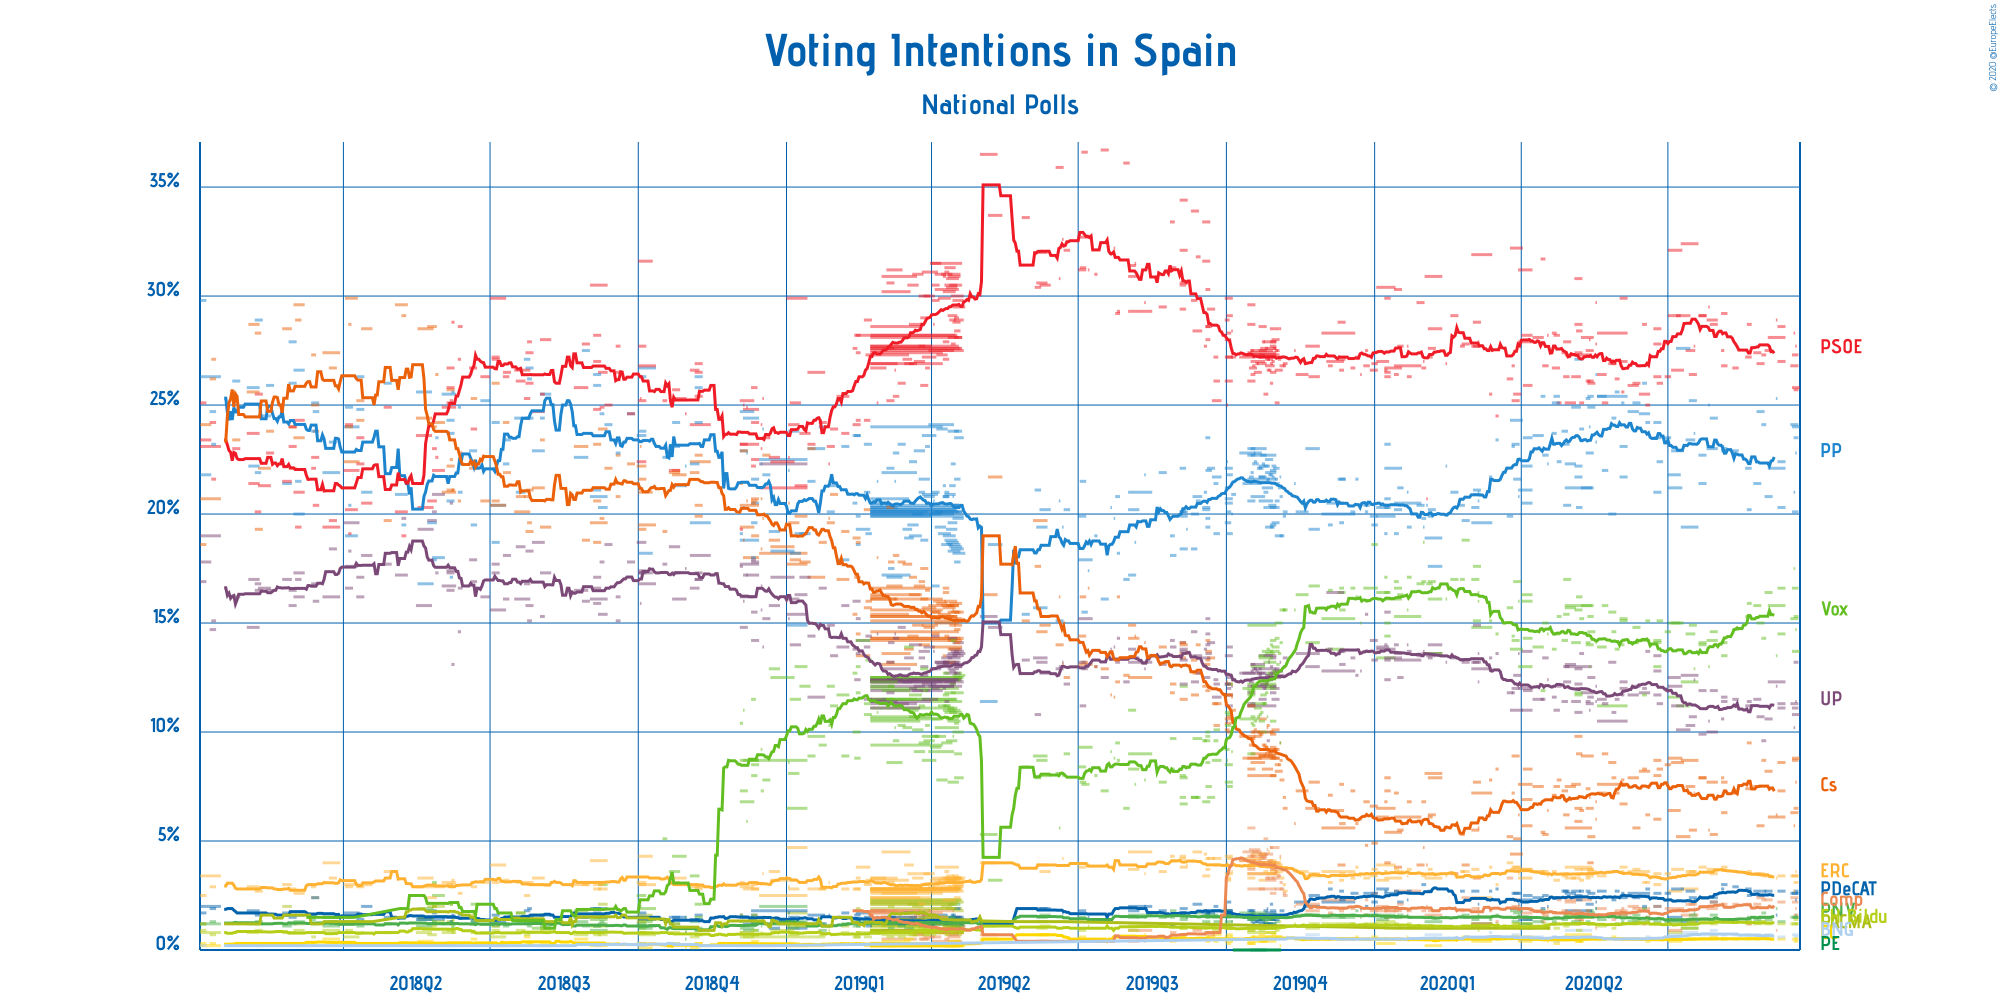

Data behind this chart, as committed beside it:
Polling Firm, Commissioners, Fieldwork Start, Fieldwork End, Scope, Sample Size, Sample Size Qualification, Participation, Precision, Partido Popular, Partido Socialista Obrero Español, Unidos Podemos, Ciudadanos–Partido de la Ciudadanía, Esquerra Republicana de Catalunya–Catalu…, Partit Demòcrata Europeu Català, Euzko Alderdi Jeltzalea/Partido Nacional…, Partido Animalista Contra el Maltrato An…, Euskal Herria Bildu, Coalición Canaria–Partido Nacionalista C…, Vox, Coalició Compromís, Bloque Nacionalista Galego–Nós Candidatu…, Coalición por Europa, Ahora Repúblicas
DYM, Henneo, 2020-09-16, 2020-09-20, National, 1008, Provided, Not Available, 0.1%, 24.0%, 25.8%, 10.8%, 8.8%, Not Available, Not Available, Not Available, Not Available, Not Available, Not Available, 13.7%, Not Available, Not Available, Not Available, Not Available
Demoscopia y Servicios, ESdiario, 2020-09-17, 2020-09-19, National, 1000, Provided, Not Available, 0.1%, 23.5%, 25.7%, 13.2%, 6.5%, 3.1%, 2.7%, 1.5%, Not Available, 1.4%, 0.4%, 15.3%, 1.6%, 0.6%, Not Available, Not Available
electoPanel, electomania.es, 2020-09-16, 2020-09-19, National, 1632, Provided, Not Available, 0.1%, 20.1%, 27.3%, 11.1%, 8.7%, 3.4%, 2.6%, 1.5%, Not Available, 1.2%, 0.5%, 16.6%, 2.2%, 0.7%, Not Available, Not Available
NC Report, La Razón, 2020-09-15, 2020-09-19, National, 1000, Provided, 62.4%, 0.1%, 24.1%, 26.8%, 11.3%, 6.3%, 3.4%, 2.6%, 1.5%, Not Available, 1.2%, Not Available, 15.2%, 2.4%, Not Available, Not Available, Not Available
Key Data, Público, 2020-09-18, 2020-09-18, National, 500, Estimated/Assumed, 67.2%, 0.1%, 22.8%, 27.7%, 11.4%, 7.7%, 3.6%, 2.3%, 1.6%, Not Available, 1.2%, 0.5%, 14.7%, 1.9%, Not Available, Not Available, Not Available
Metroscopia, , 2020-09-17, 2020-09-17, National, 1095, Estimated/Assumed, 59%, 0.1%, 21.0%, 28.3%, 10.2%, 5.7%, 2.7%, Not Available, Not Available, Not Available, Not Available, Not Available, 17.5%, Not Available, Not Available, Not Available, Not Available
Invymark, laSexta, 2020-09-07, 2020-09-11, National, 1000, Estimated/Assumed, Not Available, 0.1%, 22.4%, 28.6%, 11.3%, 7.3%, Not Available, Not Available, Not Available, Not Available, Not Available, Not Available, 14.5%, Not Available, Not Available, Not Available, Not Available
electoPanel, electomania.es, 2020-09-07, 2020-09-11, National, 1227, Provided, Not Available, 0.1%, 20.3%, 27.0%, 11.1%, 8.6%, 3.4%, 2.7%, 1.3%, Not Available, 1.2%, 0.5%, 16.6%, 2.2%, 0.6%, Not Available, Not Available
Simple Lógica, , 2020-09-01, 2020-09-11, National, 1065, Provided, 63.4%, 0.1%, 22.1%, 28.1%, 12.3%, 6.1%, Not Available, Not Available, Not Available, Not Available, Not Available, Not Available, 15.8%, Not Available, Not Available, Not Available, Not Available
Sigma Dos, Antena 3, 2020-09-06, 2020-09-06, National, 1000, Estimated/Assumed, Not Available, 0.1%, 25.3%, 28.9%, 12.1%, 6.2%, 3.3%, 1.6%, 1.9%, Not Available, Not Available, Not Available, 13.5%, 0.9%, Not Available, Not Available, Not Available
electoPanel, electomania.es, 2020-08-30, 2020-09-03, National, 1240, Provided, Not Available, 0.1%, 20.8%, 27.5%, 10.6%, 8.2%, 3.4%, 2.7%, 1.4%, Not Available, 1.2%, 0.5%, 16.4%, 2.3%, 0.7%, Not Available, Not Available
SocioMétrica, El Español, 2020-08-28, 2020-08-30, National, 1620, Provided, 62.1%, 0.1%, 24.1%, 27.3%, 9.6%, 8.7%, 3.4%, 2.7%, 1.7%, Not Available, 1.3%, 0.6%, 14.3%, 2.3%, 0.6%, Not Available, Not Available
NC Report, La Razón, 2020-08-25, 2020-08-29, National, 1000, Provided, Not Available, 0.1%, 24.7%, 26.9%, 10.7%, 5.7%, 3.5%, 2.5%, 1.5%, Not Available, 1.3%, Not Available, 15.0%, 2.4%, Not Available, Not Available, Not Available
electoPanel, electomania.es, 2020-08-23, 2020-08-27, National, 1430, Provided, Not Available, 0.1%, 21.4%, 27.4%, 11.5%, 7.5%, 3.5%, 2.7%, 1.4%, Not Available, 1.2%, 0.5%, 15.8%, 2.1%, 0.7%, Not Available, Not Available
electoPanel, electomania.es, 2020-08-18, 2020-08-21, National, 1520, Provided, Not Available, 0.1%, 22.1%, 27.2%, 11.2%, 7.4%, 3.5%, 2.8%, 1.3%, Not Available, 1.2%, 0.5%, 15.3%, 2.1%, 0.7%, Not Available, Not Available
SW Demoscopia, , 2020-08-19, 2020-08-21, National, 1001, Provided, Not Available, 0.1%, 20.2%, 28.7%, 11.4%, 9.5%, 3.6%, 2.5%, 1.5%, Not Available, 1.3%, Not Available, 15.9%, 1.2%, Not Available, Not Available, Not Available
Simple Lógica, , 2020-08-03, 2020-08-06, National, 1046, Provided, 65.1%, 0.1%, 22.9%, 29.2%, 11.4%, 6.3%, Not Available, Not Available, Not Available, Not Available, Not Available, Not Available, 13.5%, Not Available, Not Available, Not Available, Not Available
electoPanel, electomania.es, 2020-08-10, 2020-08-13, National, 1802, Provided, Not Available, 0.1%, 22.9%, 26.7%, 11.5%, 7.2%, 3.6%, 2.9%, 1.3%, Not Available, 1.3%, 0.5%, 14.7%, 2.1%, 0.7%, Not Available, Not Available
electoPanel, electomania.es, 2020-08-03, 2020-08-06, National, 2150, Provided, Not Available, 0.1%, 23.0%, 26.8%, 11.6%, 7.7%, 3.8%, 3.0%, 1.3%, Not Available, 1.3%, 0.5%, 14.1%, 2.1%, 0.7%, Not Available, Not Available
electoPanel, electomania.es, 2020-08-03, 2020-08-04, National, 1530, Provided, Not Available, 0.1%, 23.1%, 27.5%, 10.6%, 7.9%, 3.7%, 2.8%, 1.4%, Not Available, 1.3%, 0.5%, 14.1%, 2.1%, 0.7%, Not Available, Not Available
Celeste-Tel, eldiario.es, 2020-07-27, 2020-07-31, National, 1100, Provided, 64.1%, 0.1%, 24.4%, 28.7%, 11.9%, 5.3%, 3.5%, 2.2%, 1.6%, Not Available, 1.2%, 0.6%, 14.6%, 2.2%, 0.9%, Not Available, Not Available
electoPanel, electomania.es, 2020-07-25, 2020-07-31, National, 1700, Provided, Not Available, 0.1%, 23.0%, 28.9%, 10.0%, 7.7%, 3.7%, 2.4%, 1.4%, Not Available, 1.3%, 0.5%, 14.2%, 1.9%, 0.7%, Not Available, Not Available
Metroscopia, , 2020-07-26, 2020-07-26, National, 1095, Estimated/Assumed, Not Available, 0.5%, 25.0%, 29.5%, 10.5%, 5.5%, Not Available, Not Available, Not Available, Not Available, Not Available, Not Available, 13.0%, Not Available, Not Available, Not Available, Not Available
Invymark, laSexta, 2020-07-20, 2020-07-24, National, 1000, Estimated/Assumed, Not Available, 0.1%, 21.4%, 29.1%, 11.9%, 7.9%, Not Available, Not Available, Not Available, Not Available, Not Available, Not Available, 14.0%, Not Available, Not Available, Not Available, Not Available
electoPanel, electomania.es, 2020-07-20, 2020-07-24, National, 1500, Provided, Not Available, 0.1%, 22.7%, 29.1%, 9.9%, 7.9%, 3.8%, 2.4%, 1.4%, Not Available, 1.3%, 0.5%, 14.1%, 2.0%, 0.7%, Not Available, Not Available
CIS, , 2020-07-09, 2020-07-19, National, 2926, Provided, Not Available, 0.1%, 19.4%, 32.4%, 12.6%, 8.7%, 2.8%, 1.3%, 1.0%, Not Available, 1.0%, 0.5%, 12.3%, 1.6%, 0.8%, Not Available, Not Available
Key Data, Público, 2020-07-17, 2020-07-17, National, 500, Estimated/Assumed, 68.0%, 0.1%, 23.7%, 27.7%, 12.4%, 7.2%, 3.6%, 2.3%, 1.7%, Not Available, 1.2%, 0.5%, 12.9%, 1.9%, Not Available, Not Available, Not Available
NC Report, La Razón, 2020-07-14, 2020-07-18, National, 1000, Provided, 62.2%, 0.1%, 25.2%, 26.4%, 10.7%, 5.5%, 3.6%, 2.4%, 1.6%, Not Available, 1.3%, Not Available, 14.9%, 2.1%, Not Available, Not Available, Not Available
electoPanel, electomania.es, 2020-07-12, 2020-07-17, National, 1500, Provided, Not Available, 0.1%, 23.4%, 27.5%, 10.3%, 7.5%, 3.6%, 2.7%, 1.4%, Not Available, 1.3%, 0.5%, 14.5%, 2.1%, 0.7%, Not Available, Not Available
Simple Lógica, , 2020-07-01, 2020-07-08, National, 1035, Provided, 64.1%, 0.1%, 21.8%, 29.1%, 12.5%, 6.4%, Not Available, Not Available, Not Available, Not Available, Not Available, Not Available, 15.0%, Not Available, Not Available, Not Available, Not Available
GAD3, ABC, 2020-07-06, 2020-07-14, National, 2300, Provided, Not Available, 0.1%, 27.6%, 29.1%, 10.1%, 5.2%, Not Available, Not Available, Not Available, Not Available, Not Available, Not Available, 11.2%, 1.8%, Not Available, Not Available, Not Available
IMOP, CIS, 2020-07-01, 2020-07-09, National, 3032, Provided, Not Available, 0.1%, 21.2%, 32.1%, 12.1%, 8.8%, 2.7%, 1.5%, 1.3%, Not Available, 0.8%, 0.4%, 11.6%, 0.9%, 0.7%, Not Available, Not Available
electoPanel, electomania.es, 2020-07-03, 2020-07-10, National, 3700, Provided, Not Available, 0.1%, 22.9%, 26.6%, 11.2%, 8.6%, 3.7%, 2.8%, 1.4%, Not Available, 1.2%, 0.5%, 15.0%, 1.9%, 0.5%, Not Available, Not Available
electoPanel, electomania.es, 2020-06-29, 2020-07-02, National, 3100, Provided, Not Available, 0.1%, 23.5%, 26.3%, 11.9%, 8.5%, 3.5%, 2.6%, 1.3%, Not Available, 1.2%, 0.5%, 14.6%, 1.9%, 0.5%, Not Available, Not Available
DYM, Henneo, 2020-06-24, 2020-06-27, National, 1000, Provided, Not Available, 0.1%, 22.4%, 26.0%, 11.3%, 8.3%, Not Available, Not Available, Not Available, Not Available, Not Available, Not Available, 15.1%, Not Available, Not Available, Not Available, Not Available
GESOP, , 2020-06-22, 2020-06-26, National, 750, Provided, Not Available, 0.5%, 23.5%, 28.5%, 13.5%, 6.0%, 3.0%, 2.0%, Not Available, Not Available, Not Available, Not Available, 13.0%, Not Available, Not Available, Not Available, Not Available
Invymark, laSexta, 2020-06-22, 2020-06-26, National, 1000, Estimated/Assumed, Not Available, 0.1%, 21.0%, 27.8%, 12.8%, 8.7%, Not Available, Not Available, Not Available, Not Available, Not Available, Not Available, 14.1%, Not Available, Not Available, Not Available, Not Available
electoPanel, electomania.es, 2020-06-22, 2020-06-26, National, 3220, Provided, Not Available, 0.1%, 24.2%, 26.3%, 11.7%, 8.0%, 3.5%, 2.6%, 1.3%, Not Available, 1.2%, 0.5%, 14.2%, 2.0%, 0.5%, Not Available, Not Available
Demoscopia y Servicios, ESdiario, 2020-06-17, 2020-06-19, National, 1000, Provided, Not Available, 0.1%, 24.2%, 25.0%, 13.7%, 6.2%, 3.1%, 2.8%, 1.5%, Not Available, 1.4%, 0.4%, 15.1%, 1.5%, 0.6%, Not Available, Not Available
electoPanel, electomania.es, 2020-06-13, 2020-06-19, National, 3530, Provided, Not Available, 0.1%, 24.6%, 25.5%, 11.8%, 8.2%, 3.6%, 2.6%, 1.3%, Not Available, 1.2%, 0.5%, 14.2%, 1.9%, 0.5%, Not Available, Not Available
Sigma Dos, El Mundo, 2020-06-15, 2020-06-17, National, 1000, Provided, Not Available, 0.1%, 26.0%, 28.7%, 12.0%, 8.3%, 3.1%, 2.0%, 1.9%, Not Available, Not Available, Not Available, 11.7%, 1.2%, Not Available, Not Available, Not Available
NC Report, La Razón, 2020-06-09, 2020-06-13, National, 1000, Provided, 61.7%, 0.1%, 25.1%, 26.0%, 12.1%, 5.6%, 3.7%, 2.4%, 1.6%, Not Available, 1.3%, 0.5%, 14.8%, 1.9%, 0.5%, Not Available, Not Available
electoPanel, electomania.es, 2020-06-06, 2020-06-12, National, 2000, Provided, Not Available, 0.1%, 24.7%, 25.9%, 11.7%, 7.9%, 3.6%, 2.6%, 1.3%, Not Available, 1.2%, 0.5%, 14.1%, 2.0%, 0.5%, Not Available, Not Available
Simple Lógica, , 2020-06-01, 2020-06-05, National, 1012, Provided, 62.7%, 0.1%, 21.7%, 29.9%, 12.0%, 7.6%, Not Available, Not Available, Not Available, Not Available, Not Available, Not Available, 15.1%, Not Available, Not Available, Not Available, Not Available
Celeste-Tel, eldiario.es, 2020-06-01, 2020-06-05, National, 1100, Provided, 61.9%, 0.1%, 23.1%, 27.0%, 12.3%, 6.7%, 3.8%, 2.4%, 1.6%, Not Available, 1.2%, 0.5%, 15.2%, 1.8%, 0.5%, Not Available, Not Available
GAD3, ABC, 2020-05-18, 2020-06-05, National, 3104, Provided, Not Available, 0.1%, 25.4%, 28.3%, 10.5%, 7.6%, Not Available, Not Available, Not Available, Not Available, Not Available, Not Available, 11.2%, 1.6%, Not Available, Not Available, Not Available
electoPanel, electomania.es, 2020-06-02, 2020-06-03, National, 1400, Provided, Not Available, 0.1%, 25.1%, 25.6%, 11.7%, 7.8%, 3.6%, 2.6%, 1.3%, Not Available, 1.2%, 0.5%, 14.0%, 1.9%, 0.5%, Not Available, Not Available
electoPanel, electomania.es, 2020-05-29, 2020-05-31, National, 2200, Provided, Not Available, 0.1%, 25.6%, 26.2%, 11.5%, 7.2%, 3.6%, 2.7%, 1.2%, Not Available, 1.2%, 0.5%, 13.8%, 1.8%, 0.5%, Not Available, Not Available
SocioMétrica, El Español, 2020-05-27, 2020-05-29, National, 1872, Provided, Not Available, 0.1%, 24.4%, 26.9%, 10.9%, 7.9%, 3.6%, 2.3%, 1.6%, Not Available, 1.0%, 0.6%, 14.6%, 1.4%, Not Available, Not Available, Not Available
Invymark, laSexta, 2020-05-25, 2020-05-29, National, 1000, Estimated/Assumed, Not Available, 0.1%, 20.0%, 26.9%, 13.2%, 8.6%, Not Available, Not Available, Not Available, Not Available, Not Available, Not Available, 15.5%, Not Available, Not Available, Not Available, Not Available
DYM, Henneo, 2020-05-21, 2020-05-24, National, 1041, Provided, Not Available, 0.1%, 22.0%, 25.1%, 11.3%, 9.0%, Not Available, Not Available, Not Available, Not Available, Not Available, Not Available, 15.8%, Not Available, Not Available, Not Available, Not Available
electoPanel, electomania.es, 2020-05-18, 2020-05-23, National, 4500, Provided, Not Available, 0.1%, 25.4%, 26.4%, 11.5%, 7.2%, 3.4%, 2.7%, 1.4%, Not Available, 1.1%, 0.5%, 13.9%, 1.9%, 0.5%, Not Available, Not Available
Key Data, Público, 2020-05-17, 2020-05-17, National, 500, Estimated/Assumed, 65.3%, 0.1%, 23.3%, 27.8%, 12.1%, 6.8%, 3.5%, 2.2%, 1.6%, Not Available, 1.1%, 0.5%, 14.1%, 1.6%, Not Available, Not Available, Not Available
Sigma Dos, Antena 3, 2020-05-17, 2020-05-17, National, 1000, Estimated/Assumed, Not Available, 0.1%, 26.4%, 29.7%, 11.4%, 6.0%, 3.6%, 1.9%, 1.9%, Not Available, Not Available, Not Available, 11.8%, 1.0%, Not Available, Not Available, Not Available
NC Report, La Razón, 2020-05-12, 2020-05-16, National, 1000, Provided, 62.1%, 0.1%, 24.9%, 26.0%, 12.5%, 5.2%, 3.6%, 2.6%, 1.7%, Not Available, 1.2%, Not Available, 14.6%, Not Available, Not Available, Not Available, Not Available
Hamalgama Métrica, OKDiario, 2020-05-12, 2020-05-15, National, 1000, Provided, Not Available, 0.1%, 25.4%, 26.1%, 11.6%, 4.0%, 3.7%, 2.4%, 1.6%, Not Available, 1.2%, Not Available, 15.3%, 1.5%, Not Available, Not Available, Not Available
GESOP, El Periódico, 2020-05-11, 2020-05-15, National, 750, Provided, Not Available, 0.1%, 22.8%, 27.5%, 11.3%, 6.5%, 3.4%, 2.1%, 1.8%, Not Available, 1.2%, Not Available, 14.0%, Not Available, Not Available, Not Available, Not Available
SW Demoscopia, Grupo Viva, 2020-05-08, 2020-05-15, National, 2000, Provided, Not Available, 0.1%, 21.2%, 28.1%, 11.8%, 8.9%, 3.7%, Not Available, Not Available, Not Available, Not Available, Not Available, 15.8%, Not Available, Not Available, Not Available, Not Available
GIPEyOP, , 2020-04-28, 2020-05-14, National, 8387, Provided, 64.9%, 0.1%, 21.2%, 27.3%, 13.0%, 5.6%, 3.8%, 1.8%, 1.5%, Not Available, 1.5%, 0.7%, 15.8%, 2.3%, 0.9%, Not Available, Not Available
Celeste-Tel, eldiario.es, 2020-05-04, 2020-05-08, National, 1100, Provided, 62.3%, 0.1%, 22.2%, 27.4%, 12.9%, 6.5%, 3.7%, 2.5%, 1.6%, Not Available, 1.2%, 0.4%, 15.6%, 1.6%, 0.5%, Not Available, Not Available
... 410 more rows
